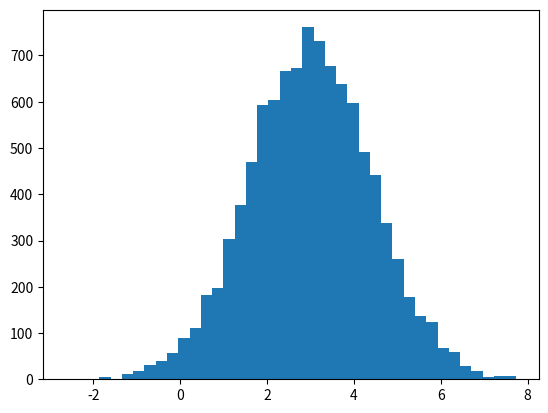

Generate this figure with matplotlib: (Note: this script raises an exception after producing the figure.)
#!/usr/bin/env python
# -*- coding: utf-8 -*-

# from http://qiita.com/sz_dr/items/c8435e4b740e40db8bec

import numpy as np
import matplotlib.pyplot as plt
import matplotlib.mlab as mlab
import math

#与えられた標本から最尤推定を用いて平均と分散を求める関数
def predict(data):
    mu = np.mean(data)
    var = np.var(data, ddof=1)  #不偏推定量を用いる
    return mu, var

def main():
    #平均mu, 標準偏差stdのガウス分布に従う標本をN個生成する
    mu = 3.0
    v = 2.0
    std = math.sqrt(v)
    N = 10000
    data = np.random.normal(mu, std, N)
    #最尤推定を行い, 平均と分散を求める
    mu_predicted, var_predicted = predict(data)
    #分散の値から標準偏差を求める
    std_predicted = math.sqrt(var_predicted)
    print("original: mu={0}, var={1}".format(mu, v))
    print(" predict: mu={0}, var={1}".format(mu_predicted, var_predicted))
    
    #結果のプロット
    plt.hist(data, bins=40, normed=True, alpha=0.5)

    xs = np.linspace(min(data), max(data), 200)
    norm = mlab.normpdf(xs, mu_predicted, std_predicted)
    plt.plot(xs, norm, color="red")
    plt.xlim(min(xs), max(xs))
    plt.xlabel("x")
    plt.ylabel("Probability")
    plt.show()

    
if __name__ == '__main__':
    main()

